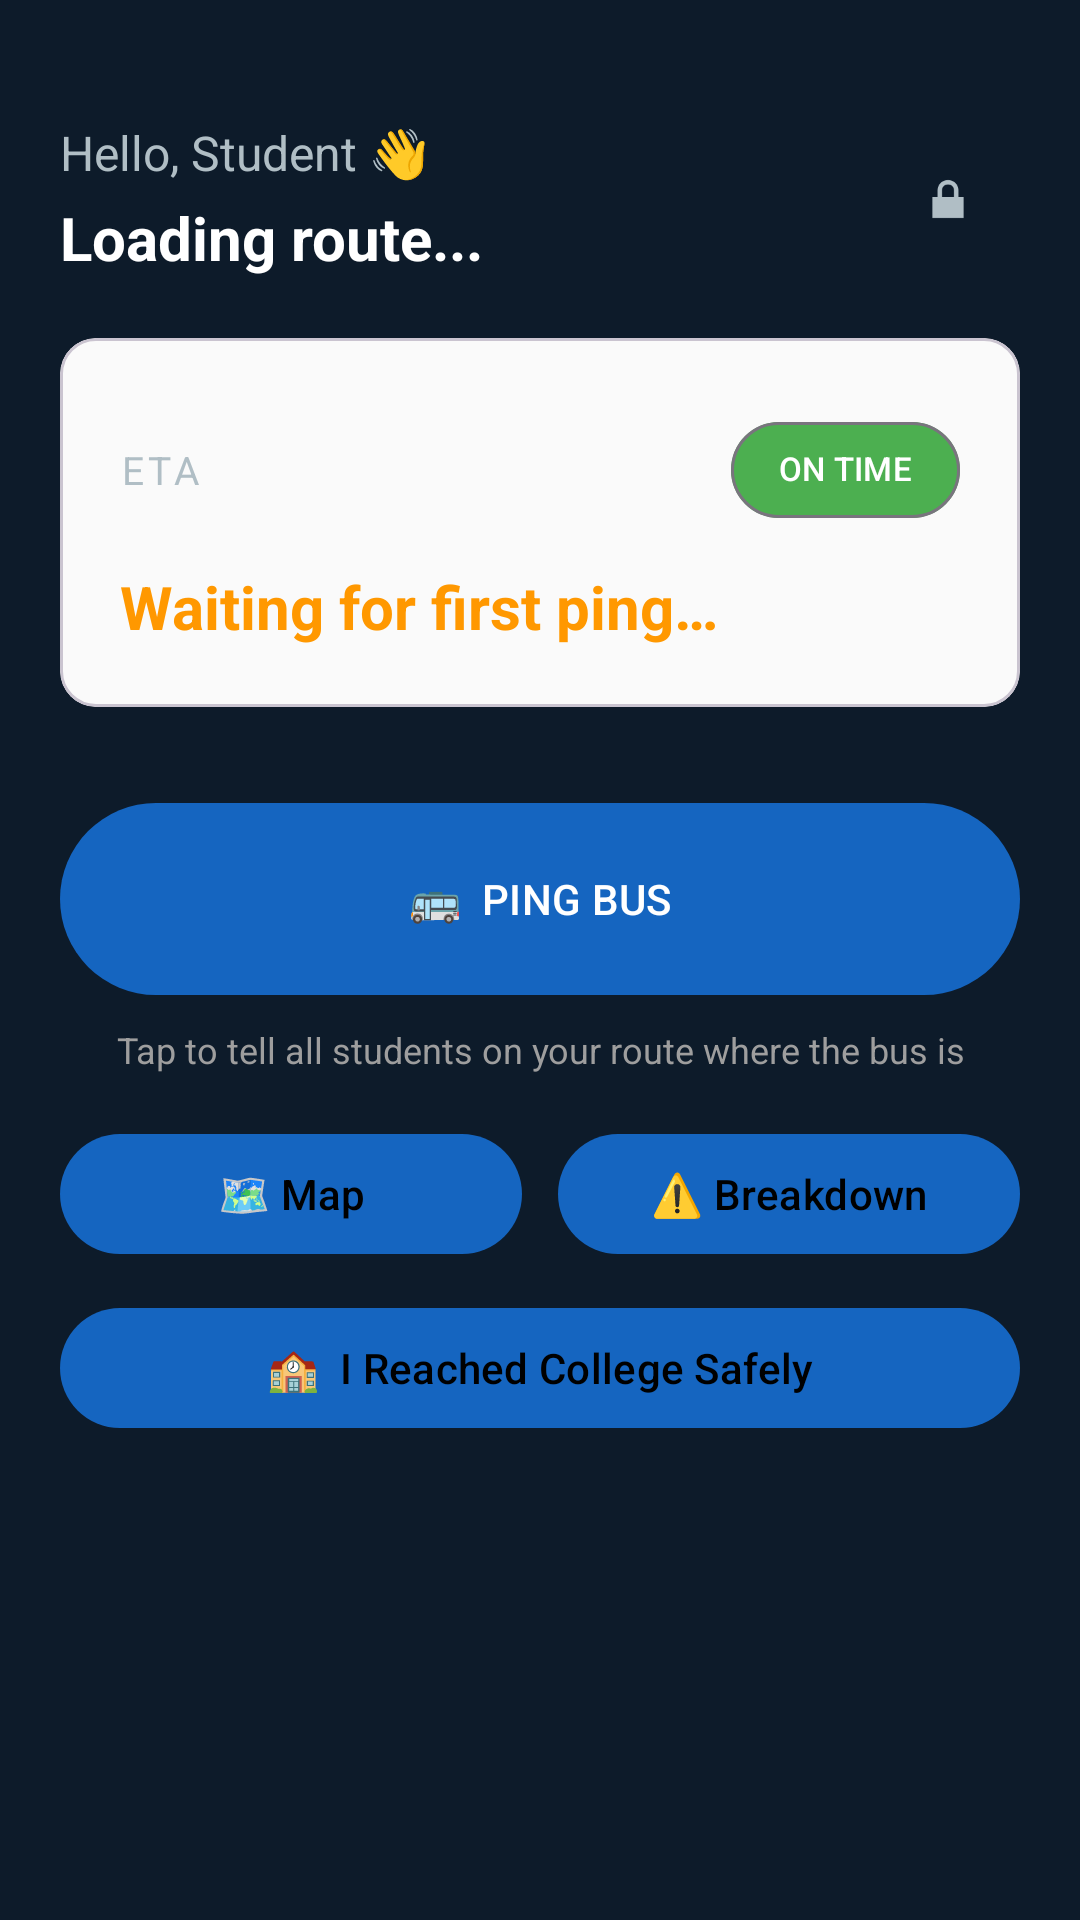

Produce the Android XML layout that renders to this screen, including the resource entries it uses.
<!-- AndroidManifest.xml: application theme Theme.VidyaVahini -->
<!-- res/layout/fragment_home.xml -->
<?xml version="1.0" encoding="utf-8"?>
<ScrollView
    xmlns:android="http://schemas.android.com/apk/res/android"
    xmlns:app="http://schemas.android.com/apk/res-auto"
    android:layout_width="match_parent"
    android:layout_height="match_parent"
    android:background="@color/bg_deep"
    android:fillViewport="true">

    <LinearLayout
        android:layout_width="match_parent"
        android:layout_height="wrap_content"
        android:orientation="vertical"
        android:padding="20dp">

        
        <LinearLayout
            android:layout_width="match_parent"
            android:layout_height="wrap_content"
            android:orientation="horizontal"
            android:gravity="center_vertical"
            android:layout_marginTop="20dp">

            <LinearLayout
                android:layout_width="0dp"
                android:layout_height="wrap_content"
                android:layout_weight="1"
                android:orientation="vertical">

                <TextView
                    android:id="@+id/tvGreeting"
                    android:layout_width="match_parent"
                    android:layout_height="wrap_content"
                    android:text="Hello, Student 👋"
                    android:textColor="@color/text_secondary"
                    android:textSize="16sp"/>

                <TextView
                    android:id="@+id/tvRouteName"
                    android:layout_width="match_parent"
                    android:layout_height="wrap_content"
                    android:layout_marginTop="4dp"
                    android:text="Loading route..."
                    android:textColor="@color/text_primary"
                    android:textSize="20sp"
                    android:textStyle="bold"/>
            </LinearLayout>

            
            <com.google.android.material.button.MaterialButton
                android:id="@+id/btnLogout"
                style="@style/Widget.Material3.Button.IconButton"
                android:layout_width="48dp"
                android:layout_height="48dp"
                android:contentDescription="Sign Out"
                app:icon="@android:drawable/ic_lock_lock"
                app:iconTint="@color/text_secondary"
                app:iconSize="20dp"/>
        </LinearLayout>

        
        <com.google.android.material.card.MaterialCardView
            android:id="@+id/etaCard"
            style="@style/VidyaCard"
            android:layout_width="match_parent"
            android:layout_height="wrap_content"
            android:layout_marginTop="20dp">

            <LinearLayout
                android:layout_width="match_parent"
                android:layout_height="wrap_content"
                android:orientation="vertical"
                android:padding="20dp">

                <LinearLayout
                    android:layout_width="match_parent"
                    android:layout_height="wrap_content"
                    android:orientation="horizontal"
                    android:gravity="center_vertical">

                    <TextView
                        android:layout_width="0dp"
                        android:layout_height="wrap_content"
                        android:layout_weight="1"
                        android:text="ETA"
                        android:textColor="@color/text_secondary"
                        android:textSize="13sp"
                        android:textAllCaps="true"
                        android:letterSpacing="0.1"/>

                    
                    <com.google.android.material.chip.Chip
                        android:id="@+id/chipStatus"
                        android:layout_width="wrap_content"
                        android:layout_height="wrap_content"
                        android:text="ON TIME"
                        android:textColor="@color/text_primary"
                        android:textSize="11sp"
                        app:chipBackgroundColor="@color/status_on_time"
                        app:chipCornerRadius="16dp"/>
                </LinearLayout>

                <TextView
                    android:id="@+id/tvEta"
                    android:layout_width="match_parent"
                    android:layout_height="wrap_content"
                    android:layout_marginTop="8dp"
                    android:text="Waiting for first ping…"
                    android:textColor="@color/primary_orange"
                    android:textSize="20sp"
                    android:textStyle="bold"/>
            </LinearLayout>
        </com.google.android.material.card.MaterialCardView>

        
        <com.google.android.material.card.MaterialCardView
            android:id="@+id/pingCard"
            style="@style/VidyaCard"
            android:layout_width="match_parent"
            android:layout_height="wrap_content"
            android:layout_marginTop="12dp"
            android:visibility="gone">

            <LinearLayout
                android:layout_width="match_parent"
                android:layout_height="wrap_content"
                android:orientation="horizontal"
                android:padding="16dp"
                android:gravity="center_vertical">

                <LinearLayout
                    android:layout_width="0dp"
                    android:layout_height="wrap_content"
                    android:layout_weight="1"
                    android:orientation="vertical">

                    <TextView
                        android:layout_width="wrap_content"
                        android:layout_height="wrap_content"
                        android:text="Last Bus Update"
                        android:textColor="@color/text_secondary"
                        android:textSize="12sp"
                        android:textAllCaps="true"
                        android:letterSpacing="0.08"/>

                    <TextView
                        android:id="@+id/tvLastPing"
                        android:layout_width="wrap_content"
                        android:layout_height="wrap_content"
                        android:layout_marginTop="4dp"
                        android:text="No pings yet today"
                        android:textColor="@color/text_primary"
                        android:textSize="16sp"
                        android:textStyle="bold"/>
                </LinearLayout>

                <TextView
                    android:id="@+id/tvLastPingTime"
                    android:layout_width="wrap_content"
                    android:layout_height="wrap_content"
                    android:textColor="@color/primary_orange"
                    android:textSize="13sp"
                    android:textStyle="bold"/>
            </LinearLayout>
        </com.google.android.material.card.MaterialCardView>

        
        <com.google.android.material.card.MaterialCardView
            android:id="@+id/breakdownCard"
            style="@style/VidyaCard.Breakdown"
            android:layout_width="match_parent"
            android:layout_height="wrap_content"
            android:layout_marginTop="12dp"
            android:visibility="gone">

            <LinearLayout
                android:layout_width="match_parent"
                android:layout_height="wrap_content"
                android:orientation="horizontal"
                android:padding="16dp"
                android:gravity="center_vertical">

                <TextView
                    android:layout_width="wrap_content"
                    android:layout_height="wrap_content"
                    android:text="⚠️"
                    android:textSize="28sp"
                    android:layout_marginEnd="12dp"/>

                <LinearLayout
                    android:layout_width="0dp"
                    android:layout_height="wrap_content"
                    android:layout_weight="1"
                    android:orientation="vertical">

                    <TextView
                        android:layout_width="wrap_content"
                        android:layout_height="wrap_content"
                        android:text="BREAKDOWN ALERT"
                        android:textColor="#FF5252"
                        android:textSize="12sp"
                        android:textStyle="bold"
                        android:letterSpacing="0.1"/>

                    <TextView
                        android:id="@+id/tvBreakdownMsg"
                        android:layout_width="match_parent"
                        android:layout_height="wrap_content"
                        android:layout_marginTop="4dp"
                        android:textColor="@color/text_primary"
                        android:textSize="14sp"/>
                </LinearLayout>
            </LinearLayout>
        </com.google.android.material.card.MaterialCardView>

        
        <com.google.android.material.button.MaterialButton
            android:id="@+id/btnPing"
            style="@style/VidyaButton.Ping"
            android:layout_width="match_parent"
            android:layout_height="72dp"
            android:layout_marginTop="28dp"
            android:text="🚌  PING BUS"/>

        <TextView
            android:layout_width="match_parent"
            android:layout_height="wrap_content"
            android:layout_marginTop="6dp"
            android:layout_marginBottom="8dp"
            android:text="Tap to tell all students on your route where the bus is"
            android:textColor="@color/text_hint"
            android:textSize="12sp"
            android:gravity="center"/>

        
        <LinearLayout
            android:layout_width="match_parent"
            android:layout_height="wrap_content"
            android:orientation="horizontal"
            android:layout_marginTop="8dp">

            <com.google.android.material.button.MaterialButton
                android:id="@+id/btnMap"
                style="@style/VidyaButton.Outlined"
                android:layout_width="0dp"
                android:layout_height="wrap_content"
                android:layout_weight="1"
                android:layout_marginEnd="6dp"
                android:text="🗺 Map"/>

            <com.google.android.material.button.MaterialButton
                android:id="@+id/btnBreakdown"
                style="@style/VidyaButton.Outlined"
                android:layout_width="0dp"
                android:layout_height="wrap_content"
                android:layout_weight="1"
                android:layout_marginStart="6dp"
                android:text="⚠️ Breakdown"/>
        </LinearLayout>

        
        <com.google.android.material.button.MaterialButton
            android:id="@+id/btnSafeReach"
            style="@style/VidyaButton.Outlined"
            android:layout_width="match_parent"
            android:layout_height="wrap_content"
            android:layout_marginTop="10dp"
            android:layout_marginBottom="32dp"
            android:text="🏫  I Reached College Safely"/>

    </LinearLayout>
</ScrollView>
<!-- resources referenced by this layout -->
<resources>
  <color name="bg_deep">#0D1B2A</color>
  <color name="primary_orange">#FF9800</color>
  <color name="status_on_time">#4CAF50</color>
  <color name="text_hint">#9E9E9E</color>
  <color name="text_primary">#FFFFFF</color>
  <color name="text_secondary">#B0BEC5</color>
  <style name="VidyaButton.Outlined">
          <item name="android:textColor">#000000</item>
      </style>
  <style name="VidyaButton.Ping">
          <item name="android:textColor">#FFFFFF</item>
      </style>
  <style name="VidyaCard">
          <item name="android:padding">12dp</item>
      </style>
  <style name="VidyaCard.Breakdown">
          <item name="android:padding">12dp</item>
      </style>
  <style name="Theme.VidyaVahini" parent="Base.Theme.VidyaVahini" />
  <style name="Base.Theme.VidyaVahini" parent="Theme.Material3.Light.NoActionBar">
          <item name="colorPrimary">@color/primary</item>
          <item name="colorSecondary">@color/secondary</item>
          <item name="colorError">@color/error</item>
          <item name="android:statusBarColor">?attr/colorPrimary</item>
          <item name="android:windowLightStatusBar">false</item>
          <item name="android:windowBackground">@color/surface</item>
          <item name="colorSurface">@color/surface</item>
          <item name="colorOnSurface">@color/on_surface</item>
      </style>
  <color name="primary">#1565C0</color>
  <color name="secondary">#FF8F00</color>
  <color name="error">#C62828</color>
  <color name="surface">#FAFAFA</color>
  <color name="on_surface">#1B1B1F</color>
</resources>
